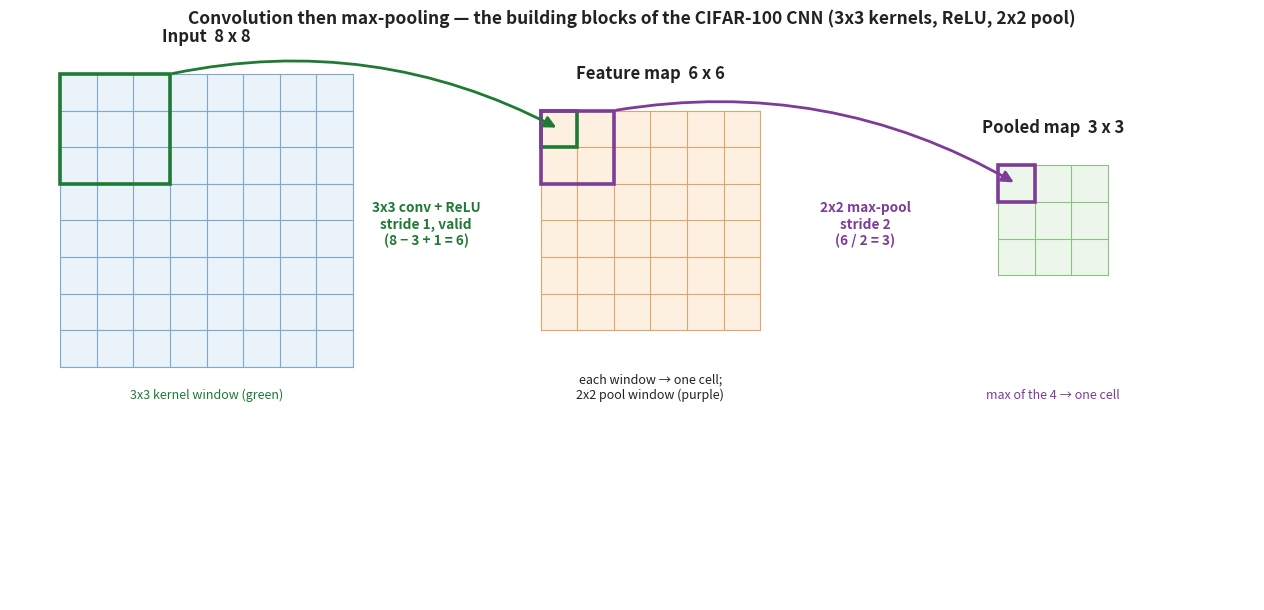

Write Python code to recreate this figure. (Note: this script raises an exception after producing the figure.)
"""Generate the convolution + max-pool schematic for deep-learning/cnns.md.

Illustrates the building blocks of the ECEN 758 CIFAR-100 custom CNN described
on the page: 3x3 convolution kernels + ReLU, then 2x2 max-pooling.

  Input 8x8  --(3x3 conv, stride 1, valid)-->  Feature map 6x6  (8-3+1 = 6)
             --(2x2 max-pool, stride 2)------>  Pooled map 3x3   (6/2 = 3)

One 3x3 kernel window on the input is highlighted and mapped by an arrow to the
single feature-map cell it produces; then a 2x2 window on the feature map is
mapped to the single pooled cell it produces. Dimensions are labelled and the
arithmetic is exact. Pure schematic (no data / no randomness).

Run:  python make_cnn_conv_pool.py
Writes: ../cnn-conv-pool.png
"""
import os
import matplotlib
matplotlib.use("Agg")
import matplotlib.pyplot as plt
from matplotlib.patches import Rectangle, FancyArrowPatch

# dimension arithmetic (asserted so the labels can never drift)
N_IN, K, POOL = 8, 3, 2
N_FEAT = N_IN - K + 1          # 6
N_POOL = N_FEAT // POOL        # 3
assert (N_FEAT, N_POOL) == (6, 3)

INBLUE, FEATOR, POOLGR = "#EAF2FA", "#FDF0E1", "#EDF6EA"
EDGE, TXT = "#B9C4CE", "#222222"
GRID_IN, GRID_FE, GRID_PO = "#7FA8C9", "#E0A56B", "#8CC084"
CONV, POOLC = "#1E7A34", "#7D3C98"   # conv highlight green, pool highlight purple

CELL = 0.40
MIDY = 4.15

fig, ax = plt.subplots(figsize=(13.6, 6.2))
ax.set_xlim(0, 13.6)
ax.set_ylim(0, 6.2)
ax.set_aspect("equal")
ax.axis("off")


def grid(origin, n, fc, gridc):
    """Draw an n x n grid; origin = top-left corner. Return the origin."""
    ox, oy = origin
    ax.add_patch(Rectangle((ox, oy - n * CELL), n * CELL, n * CELL,
                           facecolor=fc, edgecolor="none", zorder=1))
    for i in range(n + 1):
        ax.plot([ox, ox + n * CELL], [oy - i * CELL, oy - i * CELL],
                color=gridc, lw=0.8, zorder=2)
        ax.plot([ox + i * CELL, ox + i * CELL], [oy, oy - n * CELL],
                color=gridc, lw=0.8, zorder=2)
    return origin


def cell_rect(origin, r0, c0, rows, cols, color, lw=2.6):
    ox, oy = origin
    ax.add_patch(Rectangle((ox + c0 * CELL, oy - (r0 + rows) * CELL),
                           cols * CELL, rows * CELL, fill=False,
                           edgecolor=color, lw=lw, zorder=5))


def center_origin(n, cx):
    """top-left origin so the n x n grid is centered on (cx, MIDY)."""
    return (cx - n * CELL / 2, MIDY + n * CELL / 2)


# --- three stages ----------------------------------------------------------
in_org = center_origin(N_IN, 2.15)
fe_org = center_origin(N_FEAT, 7.0)
po_org = center_origin(N_POOL, 11.4)

grid(in_org, N_IN, INBLUE, GRID_IN)
grid(fe_org, N_FEAT, FEATOR, GRID_FE)
grid(po_org, N_POOL, POOLGR, GRID_PO)

# highlights: 3x3 conv window (top-left) -> feature cell (0,0)
cell_rect(in_org, 0, 0, K, K, CONV)
cell_rect(fe_org, 0, 0, 1, 1, CONV)
# 2x2 pool window (top-left of feature map) -> pooled cell (0,0)
cell_rect(fe_org, 0, 0, POOL, POOL, POOLC)
cell_rect(po_org, 0, 0, 1, 1, POOLC)


def top_right(origin, r0, c0, rows, cols):
    ox, oy = origin
    return (ox + (c0 + cols) * CELL, oy - (r0) * CELL)


def cell_center(origin, r0, c0):
    ox, oy = origin
    return (ox + (c0 + 0.5) * CELL, oy - (r0 + 0.5) * CELL)


# arrow: conv window -> feature cell (0,0)
ax.add_patch(FancyArrowPatch(top_right(in_org, 0, 0, K, K),
             cell_center(fe_org, 0, 0), arrowstyle="-|>", mutation_scale=17,
             lw=2.0, color=CONV, connectionstyle="arc3,rad=-0.18", zorder=6))
# arrow: pool window -> pooled cell (0,0)
ax.add_patch(FancyArrowPatch(top_right(fe_org, 0, 0, POOL, POOL),
             cell_center(po_org, 0, 0), arrowstyle="-|>", mutation_scale=17,
             lw=2.0, color=POOLC, connectionstyle="arc3,rad=-0.18", zorder=6))

# --- stage labels ----------------------------------------------------------
bottom = MIDY - N_IN * CELL / 2 - 0.35
ax.text(2.15, MIDY + N_IN * CELL / 2 + 0.35, "Input  8 x 8", ha="center",
        fontsize=12, fontweight="bold", color=TXT)
ax.text(7.0, MIDY + N_FEAT * CELL / 2 + 0.35, "Feature map  6 x 6", ha="center",
        fontsize=12, fontweight="bold", color=TXT)
ax.text(11.4, MIDY + N_POOL * CELL / 2 + 0.35, "Pooled map  3 x 3", ha="center",
        fontsize=12, fontweight="bold", color=TXT)

# operation captions in the gaps at mid-height (clear of the arrows above)
ax.text(4.55, MIDY - 0.05, "3x3 conv + ReLU\nstride 1, valid\n(8 − 3 + 1 = 6)",
        ha="center", va="center", fontsize=9.8, color=CONV, fontweight="bold")
ax.text(9.35, MIDY - 0.05, "2x2 max-pool\nstride 2\n(6 / 2 = 3)",
        ha="center", va="center", fontsize=9.8, color=POOLC, fontweight="bold")

# per-cell explanations
ax.text(2.15, bottom, "3x3 kernel window (green)", ha="center", fontsize=9,
        color=CONV, style="italic")
ax.text(7.0, bottom, "each window → one cell;\n2x2 pool window (purple)",
        ha="center", fontsize=9, color=TXT, style="italic")
ax.text(11.4, bottom, "max of the 4 → one cell", ha="center", fontsize=9,
        color=POOLC, style="italic")

ax.set_title("Convolution then max-pooling — the building blocks of the "
             "CIFAR-100 CNN (3x3 kernels, ReLU, 2x2 pool)",
             fontsize=12.5, fontweight="bold", color=TXT, y=1.0)

fig.patch.set_facecolor("white")
fig.tight_layout()
out = os.path.join(os.path.dirname(__file__), "..", "cnn-conv-pool.png")
fig.savefig(out, dpi=110, bbox_inches="tight", facecolor="white")
print("wrote", os.path.abspath(out))
